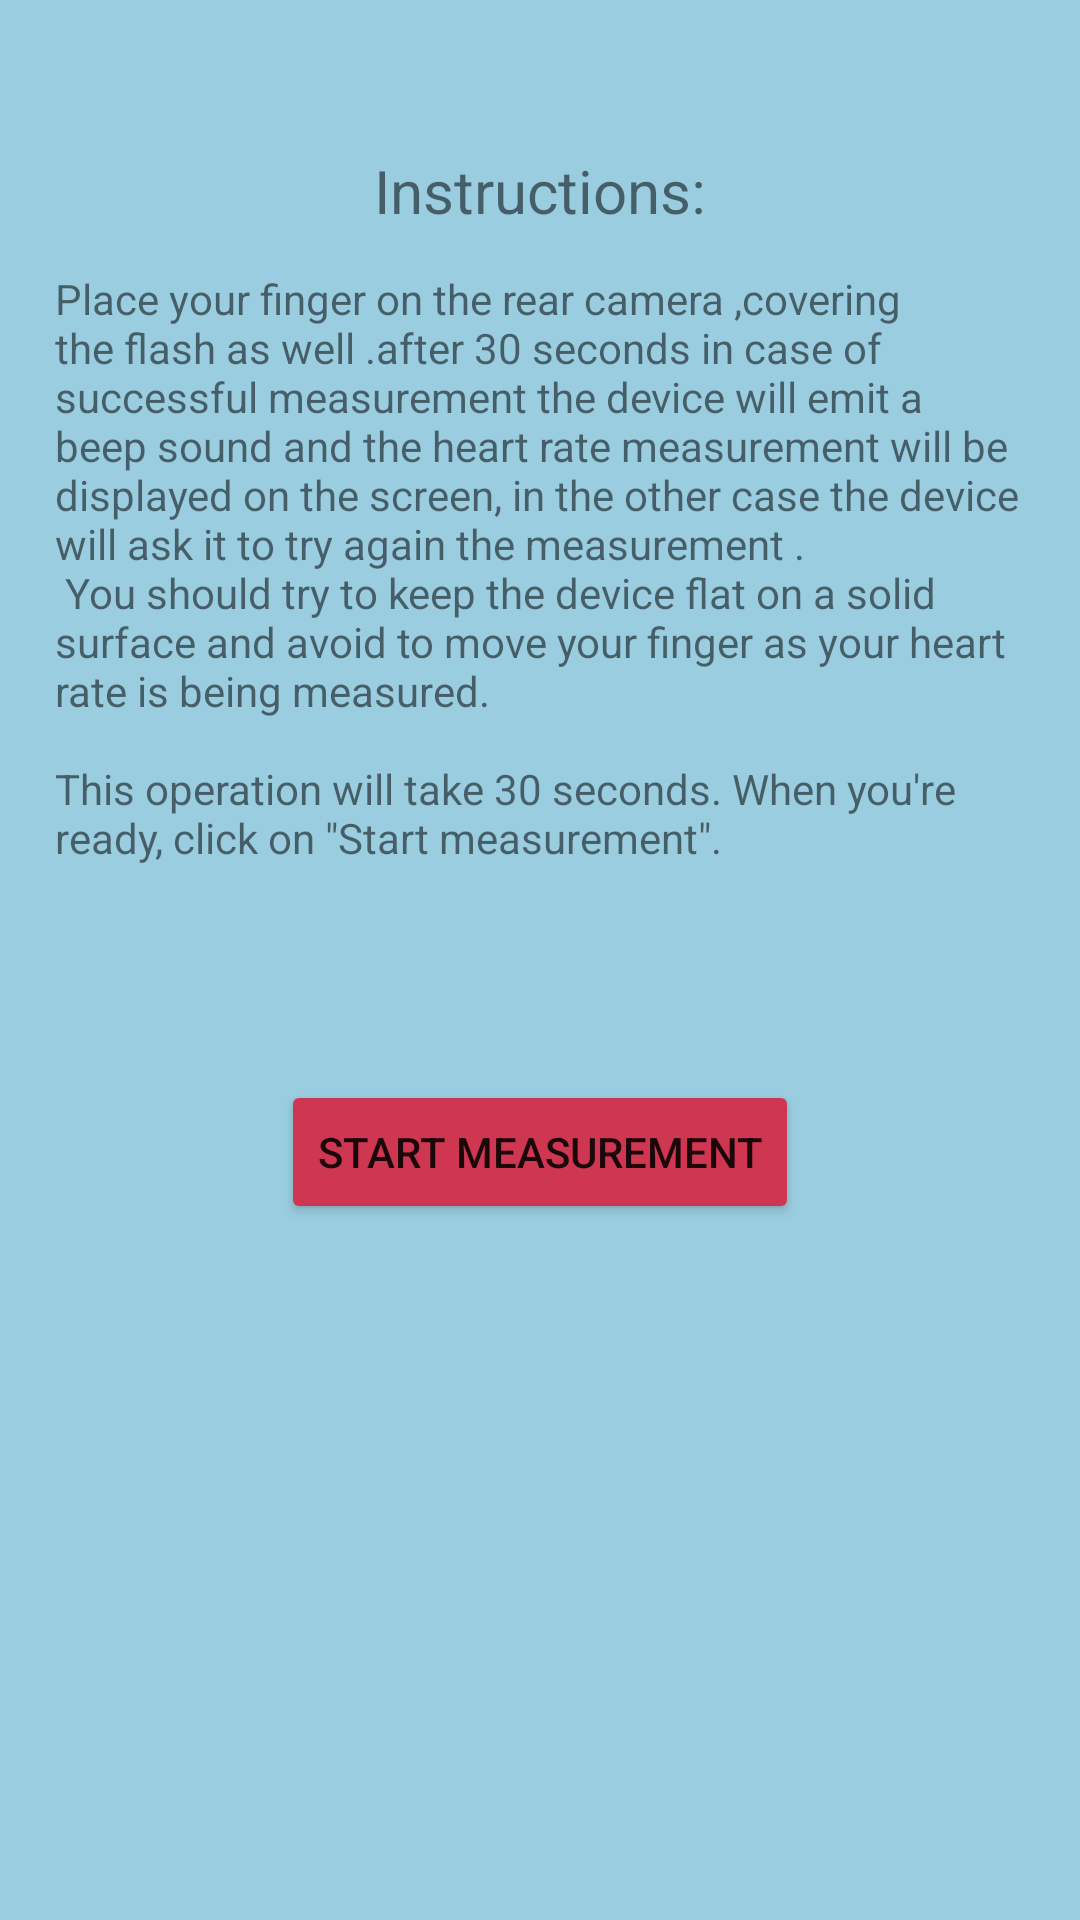

Produce the Android XML layout that renders to this screen, including the resource entries it uses.
<!-- AndroidManifest.xml: application theme Theme.HeartbeatCamera -->
<!-- res/layout/activity_hrcamera_instructions2.xml -->
<?xml version="1.0" encoding="utf-8"?>
<RelativeLayout xmlns:android="http://schemas.android.com/apk/res/android"
xmlns:app="http://schemas.android.com/apk/res-auto"
xmlns:tools="http://schemas.android.com/tools"
android:layout_width="match_parent"
android:layout_height="match_parent"
android:background="@color/blue"
android:clickable="true"
android:orientation="vertical"
android:focusable="true" >





<Button
    android:id="@+id/buttonStartCAM"
    android:layout_width="wrap_content"
    android:layout_height="wrap_content"
    android:layout_centerHorizontal="true"
    android:layout_marginTop="360dp"
    android:onClick="startPPG"
    android:text="@string/startMeasurement"
    app:backgroundTint="@color/red" />


    <TextView
        android:id="@+id/titleInstruction"
        android:layout_width="wrap_content"
        android:layout_height="wrap_content"
        android:layout_centerHorizontal="true"
        android:layout_marginTop="50dp"
        android:text="@string/titleInstructions"
        android:textSize="20sp"
        android:visibility="visible"
        tools:visibility="visible" />

    <TextView
        android:id="@+id/instructions"
        android:layout_width="323dp"
        android:layout_height="348dp"
        android:layout_centerHorizontal="true"
        android:layout_marginTop="90dp"
        android:text="@string/PPGInstructions"
        android:visibility="visible"
        tools:visibility="visible" />





</RelativeLayout>
<!-- resources referenced by this layout -->
<resources>
  <color name="blue">#9ACDE0</color>
  <color name="red">#CE3652</color>
  <string name="PPGInstructions">Place your finger on the rear camera ,covering the flash as well .after 30 seconds in case of successful measurement the device will  emit a beep sound and the heart rate measurement will be displayed on the screen, in the other case the device will ask it to try again the measurement  .\n You should try to keep the device flat on a solid surface and avoid to move your finger as your heart rate is being measured.\n\nThis operation will take 30 seconds. When you\'re ready, click on \"Start measurement\".</string>
  <string name="startMeasurement">Start measurement</string>
  <string name="titleInstructions">Instructions:</string>
  <style name="Theme.HeartbeatCamera" parent="Theme.MaterialComponents.DayNight.DarkActionBar">
          
          <item name="colorPrimary">@color/purple_500</item>
          <item name="colorPrimaryVariant">@color/purple_700</item>
          <item name="colorOnPrimary">@color/white</item>
          
          <item name="colorSecondary">@color/teal_200</item>
          <item name="colorSecondaryVariant">@color/teal_700</item>
          <item name="colorOnSecondary">@color/black</item>
          
          <item name="android:statusBarColor" tools:targetApi="l">?attr/colorPrimaryVariant</item>
          
      </style>
  <color name="purple_500">#FF6200EE</color>
  <color name="purple_700">#FF3700B3</color>
  <color name="white">#FFFFFFFF</color>
  <color name="teal_200">#FF03DAC5</color>
  <color name="teal_700">#FF018786</color>
  <color name="black">#FF000000</color>
</resources>
